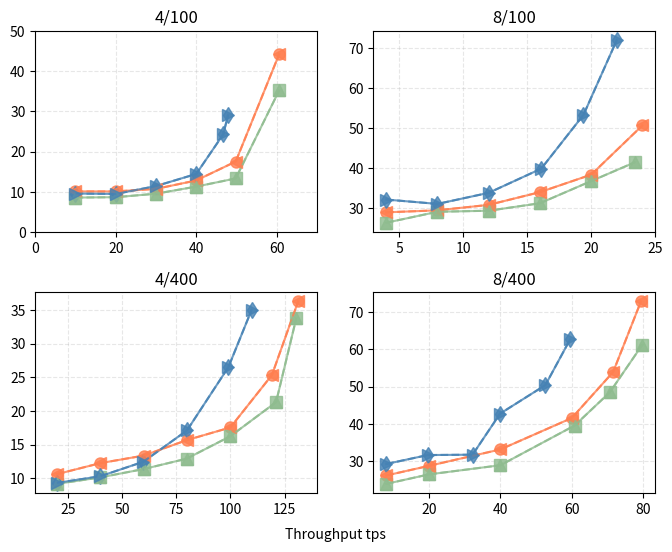

Reproduce this figure in Python.
import matplotlib.pyplot as plt

n4bs100 = [
    ('Bamboo-HS',[
        (10.0,10.07),
        (20.0,10.07),
        (30.0,10.7),
        (40.0,12.8),
        (49.8,17.5),
        (60.6,44.25),
    ], '-o', 'coral'),
    ('Bamboo-2CHS',[
        (10.0,8.54),
        (20.0,8.63),
        (30.0,9.5),
        (40.0,11.27),
        (49.8,13.3),
        (60.6,35.21),
    ], '-s', 'darkseagreen'),
    ('Bamboo-SL',[
        (10.0,9.54),
        (20.0,9.44),
        (30.0,11.4),
        (40.0,14.42),
        (46.7,24.28),
        (47.9,29.07),
    ], '-d', 'steelblue'),
    ('Model-HS',[
        (10.0,10.07),
        (20.0,10.07),
        (30.0,10.7),
        (40.0,12.8),
        (49.8,17.5),
        (60.6,44.25),
    ], '--<', 'coral'),
    ('Model-2CHS',[
        (10.0,8.54),
        (20.0,8.63),
        (30.0,9.5),
        (40.0,11.27),
        (49.8,13.3),
        (60.6,35.21),
    ], '--^', 'darkseagreen'),
    ('Model-SL',[
        (10.0,9.54),
        (20.0,9.44),
        (30.0,11.4),
        (40.0,14.42),
        (46.7,24.28),
        (47.9,29.07),
    ], '-->', 'steelblue')]

n4bs400 = [
    ('Bamboo-HS',[
        (20.0,10.6),
        (40.0,12.24),
        (60.0,13.36),
        (80.0,15.67),
        (100.0,17.54),
        (119.2,25.34),
        (131.3,36.3),
    ], '-o', 'coral'),
    ('Bamboo-2CHS',[
       (20.0, 9.16),
       (40.0, 10.12),
       (60.0, 11.36),
       (79.8, 12.9),
       (100.0, 16.24),
       (121.1, 21.3),
       (130.4, 33.74),
    ], '-s', 'darkseagreen'),
    ('Bamboo-SL',[
        (20.0,9.3),
        (40.0,10.29),
        (59.84,12.44),
        (80.0,17.1),
        (99.1,26.5),
        (109.8,35.0),
    ], '-d', 'steelblue'),
    ('Model-HS',[
        (20.0,10.6),
        (40.0,12.24),
        (60.0,13.36),
        (80.0,15.67),
        (100.0,17.54),
        (119.2,25.34),
        (131.3,36.3),
    ], '--<', 'coral'),
    ('Model-2CHS',[
       (20.0, 9.16),
       (40.0, 10.12),
       (60.0, 11.36),
       (79.8, 12.9),
       (100.0, 16.24),
       (121.1, 21.3),
       (130.4, 33.74),
    ], '--^', 'darkseagreen'),
    ('Model-SL',[
        (20.0,9.3),
        (40.0,10.29),
        (59.84,12.44),
        (80.0,17.1),
        (99.1,26.5),
        (109.8,35.0),
    ], '-->', 'steelblue')]

n8bs100 = [
    ('Bamboo-HS',[
        (4.0,29.0),
        (8.0,29.5),
        (12.0,30.86),
        (16.0,34.04),
        (20.0,38.4),
        (24.0,50.7),
    ], '-o', 'coral'),
    ('Bamboo-2CHS',[
       (4.0, 26.4),
       (8.0, 29.14),
       (12.0, 29.4),
       (16.0, 31.27),
       (20.0, 36.8),
       (23.4, 41.48),
    ], '-s', 'darkseagreen'),
    ('Bamboo-SL',[
        (4.0,32.19),
        (8.0,31.1),
        (12.0,33.87),
        (16.1,39.9),
        (19.4,53.34),
        (22.0,72.0),
    ], '-d', 'steelblue'),
    ('Model-HS',[
        (4.0,29.0),
        (8.0,29.5),
        (12.0,30.86),
        (16.0,34.04),
        (20.0,38.4),
        (24.0,50.7),
    ], '--<', 'coral'),
    ('Model-2CHS',[
       (4.0, 26.4),
       (8.0, 29.14),
       (12.0, 29.4),
       (16.0, 31.27),
       (20.0, 36.8),
       (23.4, 41.48),
    ], '--^', 'darkseagreen'),
    ('Model-SL',[
        (4.0,32.19),
        (8.0,31.1),
        (12.0,33.87),
        (16.1,39.9),
        (19.4,53.34),
        (22.0,72.0),
    ], '-->', 'steelblue')]

n8bs400 = [
    ('Bamboo-HS',[
        (8.0,26.15),
        (20.0,28.74),
        (40.0,33.14),
        (60.0,41.57),
        (71.58,53.9),
        (79.4,72.9),
    ], '-o', 'coral'),
    ('Bamboo-2CHS',[
       (8.0, 23.9),
       (20.0, 26.45),
       (40.0, 28.9),
       (60.8, 39.56),
       (70.66, 48.48),
       (79.79, 61.25),
    ], '-s', 'darkseagreen'),
    ('Bamboo-SL',[
        (8.0,29.23),
        (19.628,31.63),
        (32.2,31.73),
        (39.9,42.74),
        (52.6,50.4),
        (59.52,62.64),
    ], '-d', 'steelblue'),
    ('Model-HS',[
        (8.0,26.15),
        (20.0,28.74),
        (40.0,33.14),
        (60.0,41.57),
        (71.58,53.9),
        (79.4,72.9),
    ], '--<', 'coral'),
    ('Model-2CHS',[
       (8.0, 23.9),
       (20.0, 26.45),
       (40.0, 28.9),
       (60.8, 39.56),
       (70.66, 48.48),
       (79.79, 61.25),
    ], '--^', 'darkseagreen'),
    ('Model-SL',[
        (8.0,29.23),
        (19.628,31.63),
        (32.2,31.73),
        (39.9,42.74),
        (52.6,50.4),
        (59.52,62.64),
    ], '-->', 'steelblue')]

def do_plot():
    f,ax = plt.subplots(2,2, figsize=(8,6))
    for name, entries, style, color in n4bs100:
        throughput = []
        latency = []
        for t, l in entries:
            throughput.append(t)
            latency.append(l)
        ax[0][0].plot(throughput, latency, style, color=color, label='%s' % name, markersize=8, alpha=0.8)
        ax[0][0].title.set_text('4/100')
        ax[0][0].set_xlim([0,70])
        ax[0][0].set_ylim([0,50])
#         ax[0][0].legend(loc='best', fancybox=True,frameon=False,framealpha=0.8)
#         ax[0][0].legend(bbox_to_anchor=(0, 1, 1, 0), loc="lower left", mode="expand", ncol=2)
    for name, entries, style, color in n4bs400:
        throughput = []
        latency = []
        for t, l in entries:
            throughput.append(t)
            latency.append(l)
        ax[1][0].plot(throughput, latency, style, color=color, label='%s' % name, markersize=8, alpha=0.8)
        ax[1][0].title.set_text('4/400')
        ax[1][0].set_xlim([10,140])
    for name, entries, style, color in n8bs100:
        throughput = []
        latency = []
        for t, l in entries:
            throughput.append(t)
            latency.append(l)
        ax[0][1].plot(throughput, latency, style, color=color, label='%s' % name, markersize=8, alpha=0.8)
        ax[0][1].title.set_text('8/100')
    for name, entries, style, color in n8bs400:
        throughput = []
        latency = []
        for t, l in entries:
            throughput.append(t)
            latency.append(l)
        ax[1][1].plot(throughput, latency, style, color=color, label='%s' % name, markersize=8, alpha=0.8)
        ax[1][1].title.set_text('8/400')
    ax[0][0].grid(linestyle='--', alpha=0.3)
    ax[1][0].grid(linestyle='--', alpha=0.3)
    ax[0][1].grid(linestyle='--', alpha=0.3)
    ax[1][1].grid(linestyle='--', alpha=0.3)
    f.text(0.5, 0.04, 'Throughput tps', ha='center', va='center')
    plt.subplots_adjust(wspace=0.2)
    plt.subplots_adjust(hspace=0.3)
#     plt.legend(bbox_to_anchor=(0, 1, 1, 0), loc="lower left", mode="expand", ncol=2)
    plt.savefig('model-implementation.pdf', format='pdf')
    plt.show()

if __name__ == '__main__':
    do_plot()
